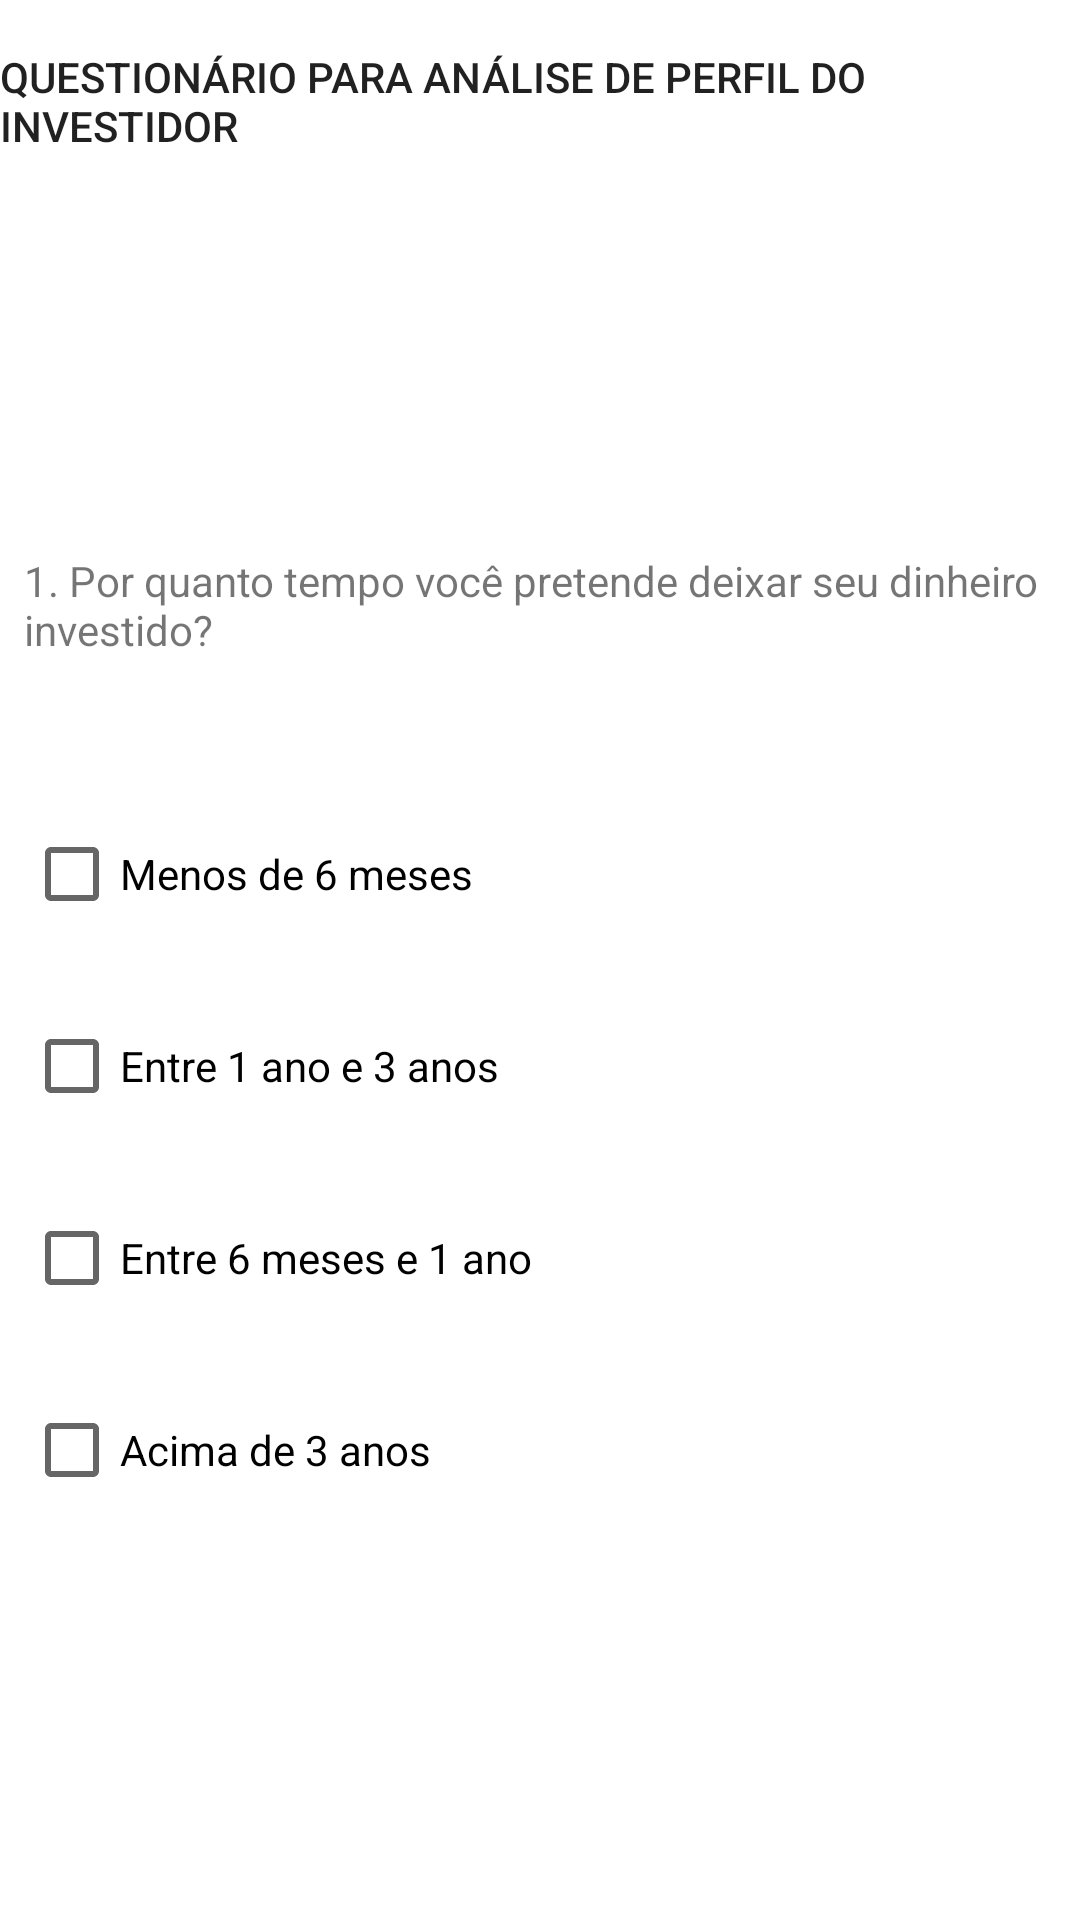

Android layout source for this screen:
<!-- AndroidManifest.xml: application theme Theme.Perfil_Investidor -->
<!-- res/layout/fragment_question1.xml -->
<?xml version="1.0" encoding="utf-8"?>
<androidx.constraintlayout.widget.ConstraintLayout xmlns:android="http://schemas.android.com/apk/res/android"
    xmlns:app="http://schemas.android.com/apk/res-auto"
    xmlns:tools="http://schemas.android.com/tools"
    android:layout_width="match_parent"
    android:layout_height="match_parent"
    tools:context=".Fragments.Question1.Question1">


    <TextView
        android:id="@+id/textView5"
        android:layout_width="wrap_content"
        android:layout_height="wrap_content"
        android:layout_marginTop="16dp"
        android:text="QUESTIONÁRIO PARA ANÁLISE DE PERFIL DO INVESTIDOR"
        android:textAppearance="@style/TextAppearance.AppCompat.Body2"
        android:textSize="14sp"
        app:layout_constraintEnd_toEndOf="parent"
        app:layout_constraintHorizontal_bias="0.5"
        app:layout_constraintStart_toStartOf="parent"
        app:layout_constraintTop_toTopOf="parent" />

    <TextView
        android:id="@+id/textView4"
        android:layout_width="0dp"
        android:layout_height="wrap_content"
        android:layout_marginStart="8dp"
        android:layout_marginEnd="8dp"
        android:layout_marginBottom="32dp"
        android:text="1. Por quanto tempo você pretende deixar seu dinheiro investido? "
        app:layout_constraintBottom_toTopOf="@+id/radioGroup2"
        app:layout_constraintEnd_toEndOf="parent"
        app:layout_constraintStart_toStartOf="parent"
        app:layout_constraintTop_toBottomOf="@+id/textView5"
        app:layout_constraintVertical_chainStyle="packed" />

    <RadioGroup
        android:id="@+id/radioGroup2"
        android:layout_width="0dp"
        android:layout_height="wrap_content"
        android:layout_marginStart="8dp"
        android:layout_marginEnd="8dp"
        app:layout_constraintBottom_toBottomOf="parent"
        app:layout_constraintEnd_toEndOf="parent"
        app:layout_constraintHorizontal_bias="0.5"
        app:layout_constraintStart_toStartOf="parent"
        app:layout_constraintTop_toBottomOf="@+id/textView4">

        <CheckBox
            android:id="@+id/checkBoxA"
            android:layout_width="wrap_content"
            android:layout_height="wrap_content"
            android:layout_marginTop="16dp"
            android:text="Menos de 6 meses" />

        <CheckBox
            android:id="@+id/checkBoxB"
            android:layout_width="wrap_content"
            android:layout_height="wrap_content"
            android:layout_marginTop="16dp"
            android:text="Entre 1 ano e 3 anos" />

        <CheckBox
            android:id="@+id/checkBoxC"
            android:layout_width="wrap_content"
            android:layout_height="wrap_content"
            android:layout_marginTop="16dp"
            android:text="Entre 6 meses e 1 ano" />

        <CheckBox
            android:id="@+id/checkBoxD"
            android:layout_width="wrap_content"
            android:layout_height="wrap_content"
            android:layout_marginTop="16dp"
            android:text="Acima de 3 anos" />
    </RadioGroup>

</androidx.constraintlayout.widget.ConstraintLayout>
<!-- resources referenced by this layout -->
<resources>
  <style name="Theme.Perfil_Investidor" parent="Theme.MaterialComponents.DayNight.DarkActionBar">
          
          <item name="colorPrimary">@color/purple_500</item>
          <item name="colorPrimaryVariant">@color/purple_700</item>
          <item name="colorOnPrimary">@color/white</item>
          
          <item name="colorSecondary">@color/teal_200</item>
          <item name="colorSecondaryVariant">@color/teal_700</item>
          <item name="colorOnSecondary">@color/black</item>
          
          <item name="android:statusBarColor" tools:targetApi="l">?attr/colorPrimaryVariant</item>
          
      </style>
  <!-- not gathered from this repository: default colours our renderer supplied (Android Studio template values) -->
  <color name="purple_500">#FF6200EE</color>
  <color name="purple_700">#FF3700B3</color>
  <color name="teal_200">#FF03DAC5</color>
  <color name="teal_700">#FF018786</color>
  <color name="black">#FF000000</color>
  <color name="white">#FFFFFFFF</color>
</resources>
